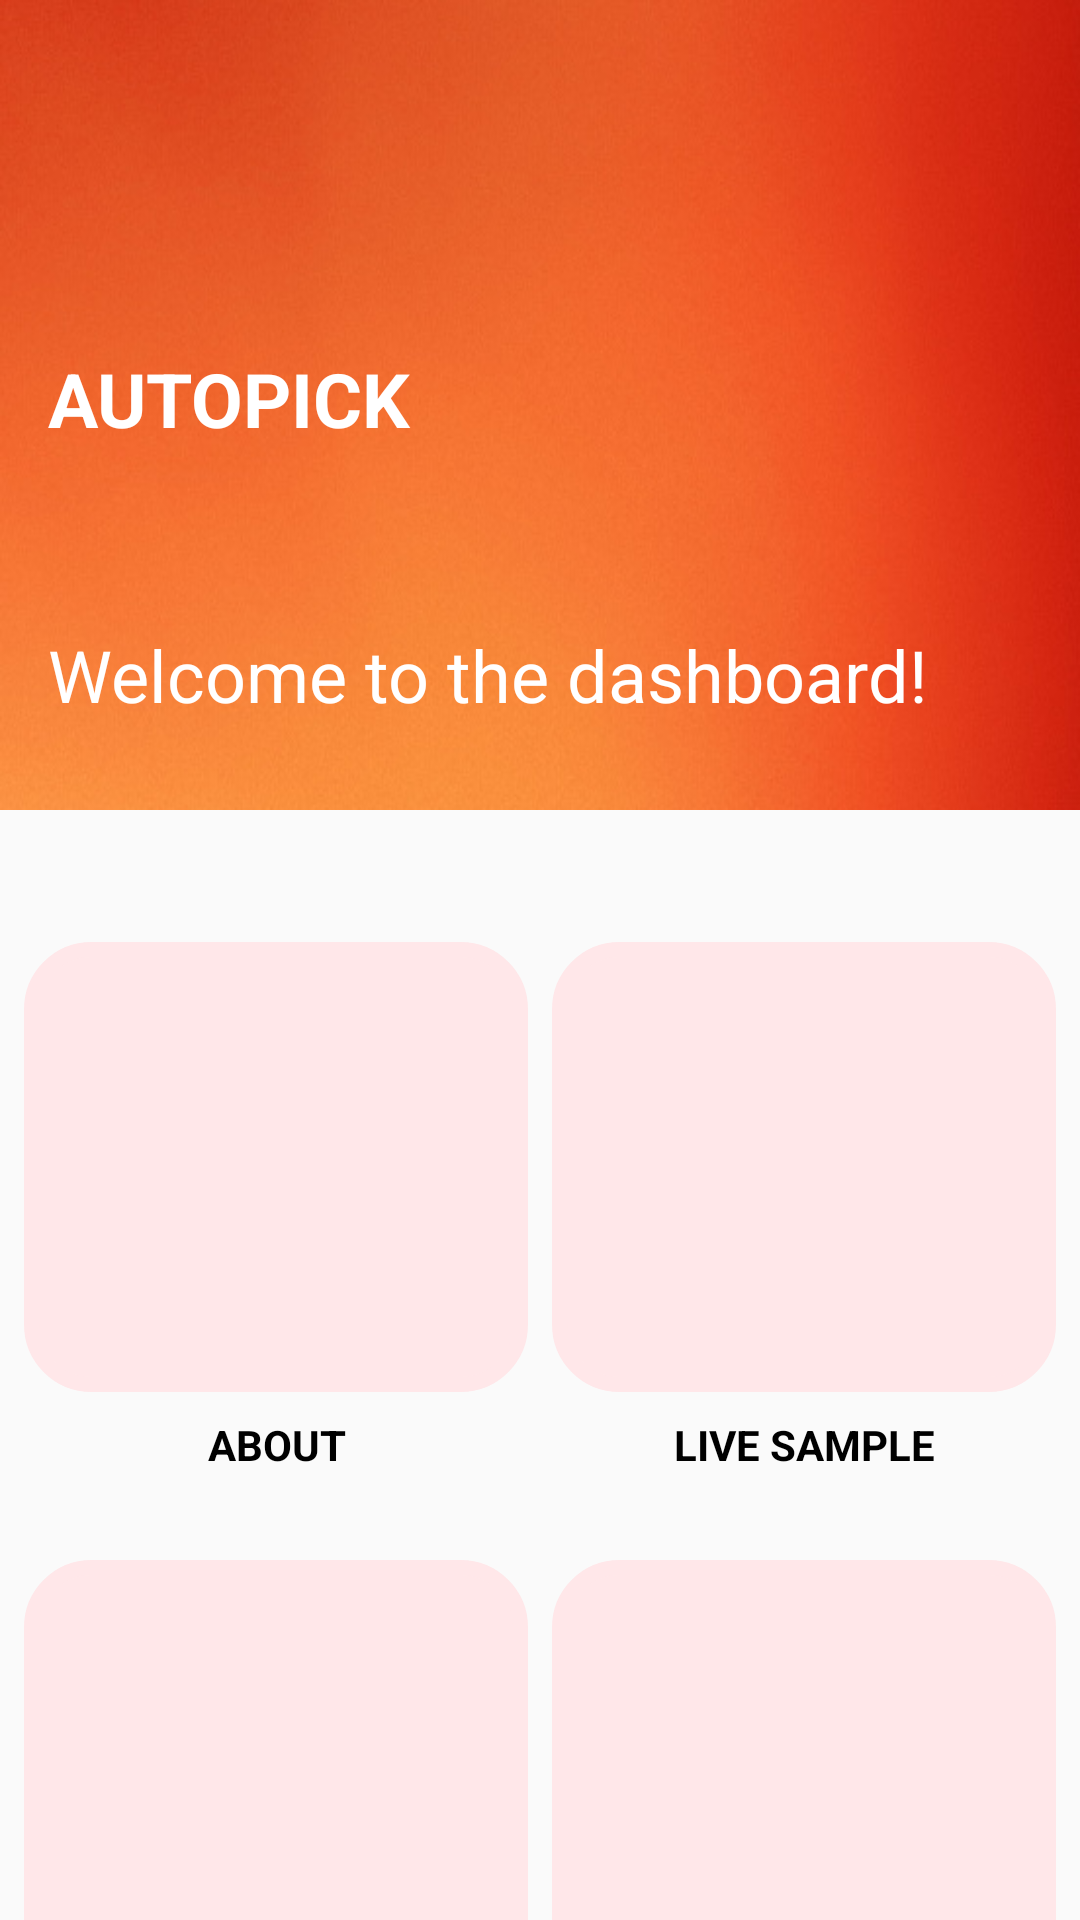

Write the Android layout XML for this screen, with the resource values it uses.
<!-- AndroidManifest.xml: application theme Theme.AutoPICK -->
<!-- res/layout/activity_dashboard.xml -->
<?xml version="1.0" encoding="utf-8"?>
<androidx.constraintlayout.widget.ConstraintLayout xmlns:android="http://schemas.android.com/apk/res/android"
    xmlns:app="http://schemas.android.com/apk/res-auto"
    xmlns:tools="http://schemas.android.com/tools"
    android:layout_width="match_parent"
    android:layout_height="match_parent"
    tools:context=".Dashboard">

    <androidx.constraintlayout.widget.ConstraintLayout
        android:id="@+id/constraintLayout2"
        android:layout_width="match_parent"
        android:layout_height="270dp"
        android:background="@mipmap/orred"
        app:layout_constraintEnd_toEndOf="parent"
        app:layout_constraintStart_toStartOf="parent"
        app:layout_constraintTop_toTopOf="parent">

        <ImageView
            android:id="@+id/imageView5"
            android:layout_width="245dp"
            android:layout_height="165dp"
            android:layout_marginTop="16dp"
            android:layout_marginEnd="4dp"

            android:outlineAmbientShadowColor="@color/black"
            app:layout_constraintEnd_toEndOf="parent"
            app:layout_constraintTop_toTopOf="parent"
            app:srcCompat="@mipmap/thread" />

        <TextView
            android:id="@+id/textView9"
            android:layout_width="wrap_content"
            android:layout_height="wrap_content"
            android:layout_marginStart="16dp"
            android:layout_marginTop="116dp"
            android:text="AUTOPICK"
            android:textColor="@color/white"
            android:textSize="25sp"
            android:textStyle="bold"
            app:layout_constraintStart_toStartOf="parent"
            app:layout_constraintTop_toTopOf="parent" />

        <TextView
            android:id="@+id/textView10"
            android:layout_width="wrap_content"
            android:layout_height="wrap_content"
            android:layout_marginStart="16dp"
            android:text="Welcome to the dashboard!"
            android:textColor="@color/white"
            android:textSize="24sp"
            app:layout_constraintBottom_toBottomOf="parent"
            app:layout_constraintEnd_toEndOf="parent"
            app:layout_constraintHorizontal_bias="0.0"
            app:layout_constraintStart_toStartOf="parent"
            app:layout_constraintTop_toBottomOf="@+id/imageView5"
            app:layout_constraintVertical_bias="0.491" />

        <ImageView
            android:id="@+id/signal"
            android:layout_width="35dp"
            android:layout_height="31dp"
            android:layout_marginTop="28dp"
            android:backgroundTint="#DFDDDD"
            app:layout_constraintEnd_toEndOf="parent"
            app:layout_constraintHorizontal_bias="0.531"
            app:layout_constraintStart_toEndOf="@+id/textView10"
            app:layout_constraintTop_toBottomOf="@+id/imageView5"
            app:srcCompat="@drawable/baseline_signal_cellular_alt_24" />

    </androidx.constraintlayout.widget.ConstraintLayout>

    <ImageView
        android:id="@+id/about"
        android:layout_width="168dp"
        android:layout_height="150dp"
        android:layout_marginTop="44dp"
        android:background="@drawable/background_nice"
        app:layout_constraintEnd_toStartOf="@+id/live"
        app:layout_constraintHorizontal_bias="0.5"
        app:layout_constraintStart_toStartOf="parent"
        app:layout_constraintTop_toBottomOf="@+id/constraintLayout2"
        app:srcCompat="@mipmap/pinstrunew" />

    <ImageView
        android:id="@+id/live"
        android:layout_width="168dp"
        android:layout_height="150dp"
        android:layout_marginTop="44dp"
        android:background="@drawable/background_nice"
        app:layout_constraintEnd_toEndOf="parent"
        app:layout_constraintHorizontal_bias="0.5"
        app:layout_constraintStart_toEndOf="@+id/about"
        app:layout_constraintTop_toBottomOf="@+id/constraintLayout2"
        app:srcCompat="@mipmap/savingandenjoytrim" />

    <ImageView
        android:id="@+id/imageView4"
        android:layout_width="168dp"
        android:layout_height="150dp"
        android:layout_marginTop="56dp"
        android:background="@drawable/background_nice"
        app:layout_constraintBottom_toBottomOf="parent"
        app:layout_constraintEnd_toEndOf="parent"
        app:layout_constraintHorizontal_bias="0.5"
        app:layout_constraintStart_toEndOf="@+id/imageView2"
        app:layout_constraintTop_toBottomOf="@+id/live"
        app:layout_constraintVertical_bias="0.0"
        app:srcCompat="@mipmap/advancedprinttrim" />

    <ImageView
        android:id="@+id/imageView2"
        android:layout_width="168dp"
        android:layout_height="150dp"
        android:layout_marginTop="56dp"
        android:background="@drawable/background_nice"
        app:layout_constraintBottom_toBottomOf="parent"
        app:layout_constraintEnd_toStartOf="@+id/imageView4"
        app:layout_constraintHorizontal_bias="0.5"
        app:layout_constraintStart_toStartOf="parent"
        app:layout_constraintTop_toBottomOf="@+id/about"
        app:layout_constraintVertical_bias="0.0"
        app:srcCompat="@mipmap/allinoneaftertrim" />

    <TextView
        android:id="@+id/textView4"
        android:layout_width="wrap_content"
        android:layout_height="wrap_content"
        android:layout_marginTop="8dp"
        android:fontFamily="sans-serif"
        android:text="ABOUT"
        android:textColor="@color/black"
        android:textStyle="bold"
        app:layout_constraintEnd_toEndOf="@+id/about"
        app:layout_constraintHorizontal_bias="0.504"
        app:layout_constraintStart_toStartOf="@+id/about"
        app:layout_constraintTop_toBottomOf="@+id/about" />

    <TextView
        android:id="@+id/textView6"
        android:layout_width="wrap_content"
        android:layout_height="wrap_content"
        android:layout_marginTop="8dp"
        android:text="LIVE SAMPLE"
        android:textColor="@color/black"
        android:textStyle="bold"
        app:layout_constraintEnd_toEndOf="@+id/live"
        app:layout_constraintStart_toStartOf="@+id/live"
        app:layout_constraintTop_toBottomOf="@+id/live" />

    <TextView
        android:id="@+id/textView7"
        android:layout_width="wrap_content"
        android:layout_height="wrap_content"
        android:layout_marginTop="8dp"
        android:text="SAVED REPORT"
        android:textColor="@color/black"
        android:textStyle="bold"
        app:layout_constraintEnd_toEndOf="@+id/imageView2"
        app:layout_constraintStart_toStartOf="@+id/imageView2"
        app:layout_constraintTop_toBottomOf="@+id/imageView2" />

    <TextView
        android:id="@+id/textView8"
        android:layout_width="wrap_content"
        android:layout_height="wrap_content"
        android:layout_marginTop="8dp"
        android:text="PRINT REPORT"
        android:textColor="@color/black"
        android:textStyle="bold"
        app:layout_constraintEnd_toEndOf="@+id/imageView4"
        app:layout_constraintStart_toStartOf="@+id/imageView4"
        app:layout_constraintTop_toBottomOf="@+id/imageView4" />

</androidx.constraintlayout.widget.ConstraintLayout>
<!-- resources referenced by this layout -->
<resources>
  <color name="black">#FF000000</color>
  <color name="white">#FFFFFFFF</color>
  <!-- drawable background_nice (drawable) -->
  <?xml version="1.0" encoding="utf-8"?>
  <selector xmlns:android="http://schemas.android.com/apk/res/android">
  
      <item>
          <shape android:shape="rectangle">
              <solid android:color="#FFE7E9"/>
              <corners android:radius="20dp"/>
              <stroke android:color="#FFE7E9
  " android:width="5dp"/>
  
          </shape>
      </item>
  </selector>
  <!-- drawable baseline_signal_cellular_alt_24 (drawable) -->
  <vector android:height="24dp" android:tint="#EFEAE0"
      android:viewportHeight="24" android:viewportWidth="24"
      android:width="24dp" xmlns:android="http://schemas.android.com/apk/res/android">
      <path android:fillColor="@android:color/white" android:pathData="M17,4h3v16h-3zM5,14h3v6L5,20zM11,9h3v11h-3z"/>
  </vector>
  <!-- mipmap advancedprinttrim: png bitmap (mipmap-hdpi, 106039 bytes) -->
  <!-- mipmap allinoneaftertrim: png bitmap (mipmap-hdpi, 128750 bytes) -->
  <!-- mipmap orred: jpg bitmap (mipmap-hdpi, 39607 bytes) -->
  <!-- mipmap pinstrunew: png bitmap (mipmap-hdpi, 91585 bytes) -->
  <!-- mipmap savingandenjoytrim: png bitmap (mipmap-hdpi, 159429 bytes) -->
  <!-- mipmap thread: png bitmap (mipmap-hdpi, 229017 bytes) -->
  <style name="Theme.AutoPICK" parent="Theme.AppCompat.Light.NoActionBar">
      
      <item name="colorPrimary">@color/colorPrimary</item>
      <item name="colorPrimaryVariant">@color/colorPrimary</item>
      <item name="colorOnPrimary">@color/white</item>
      
      <item name="colorSecondary">@color/teal_200</item>
      <item name="colorSecondaryVariant">@color/teal_700</item>
      <item name="colorOnSecondary">@color/black</item>
      
      <item name="android:statusBarColor" tools:targetApi="21">?attr/colorPrimaryVariant</item>
      
  </style>
  <color name="colorPrimary">#0099ff</color>
  <color name="teal_200">#FF03DAC5</color>
  <color name="teal_700">#FF018786</color>
</resources>
